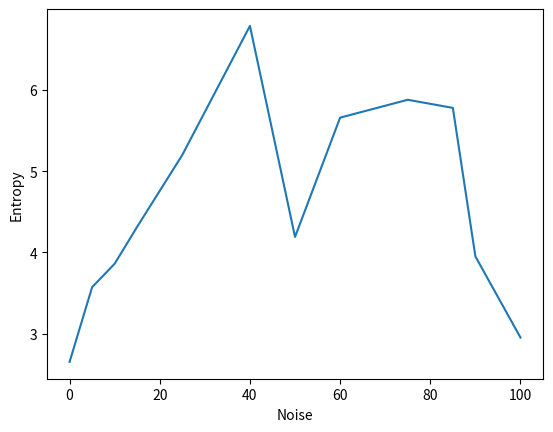

Write the Python code that produced this figure.
import matplotlib.pyplot as plt

noise = [0, 5, 10, 15, 25, 40, 50, 60, 75, 85, 90, 100]

entropy =  [2.65, 3.571, 3.86, 4.316, 5.20, 6.79, 4.19, 5.66, 5.88, 5.78, 3.95, 2.95]

dilp =  [2.65, 3.571, 3.86, 4.316, 5.20, 6.79, 4.19, 5.66, 5.88, 5.78, 3.95, 2.95]

plt.plot(noise, entropy)
plt.ylabel('Entropy')
plt.xlabel('Noise')
# plt.title('Entropy of Hypothesis')
plt.show()